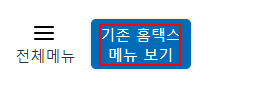
Workflow: 휴폐업조회목록 수정

Step 1: Find Element 'SPAN  textbox12' - 메뉴요소확인 on the element

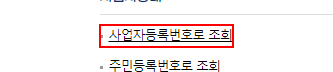
Step 2: find the list in window '국세청 홈택스 - 전체메뉴 > 기존 홈택스 메뉴 보기' (chrome.exe)

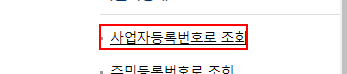
Step 3: Find Element - 사업자등록번호 조회버튼 on the link

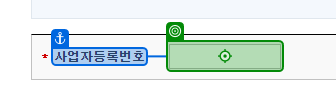
Step 4: type "[CurrentRow.Item("사업자등록번호").ToString]" into the text box 'bsno' in window '국세청 홈택스 - 상담ㆍ불복ㆍ고충ㆍ제보ㆍ기타 > 사업자상태 > 사업자상태 조회(사업자등록번호)' (chrome.exe)

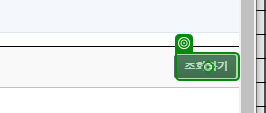
Step 5: click on the text box in window '국세청 홈택스 - 상담ㆍ불복ㆍ고충ㆍ제보ㆍ기타 > 사업자상태 > 사업자상태 조회(사업자등록번호)' (chrome.exe)

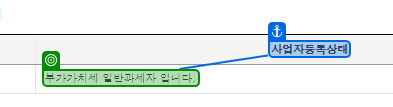
Step 6: get-text from the element '부가가치세 일반과세자 입니다.' in window '국세청 홈택스 - 상담ㆍ불복ㆍ고충ㆍ제보ㆍ기타 > 사업자상태 > 사업자상태 조회(사업자등록번호)' (chrome.exe)
